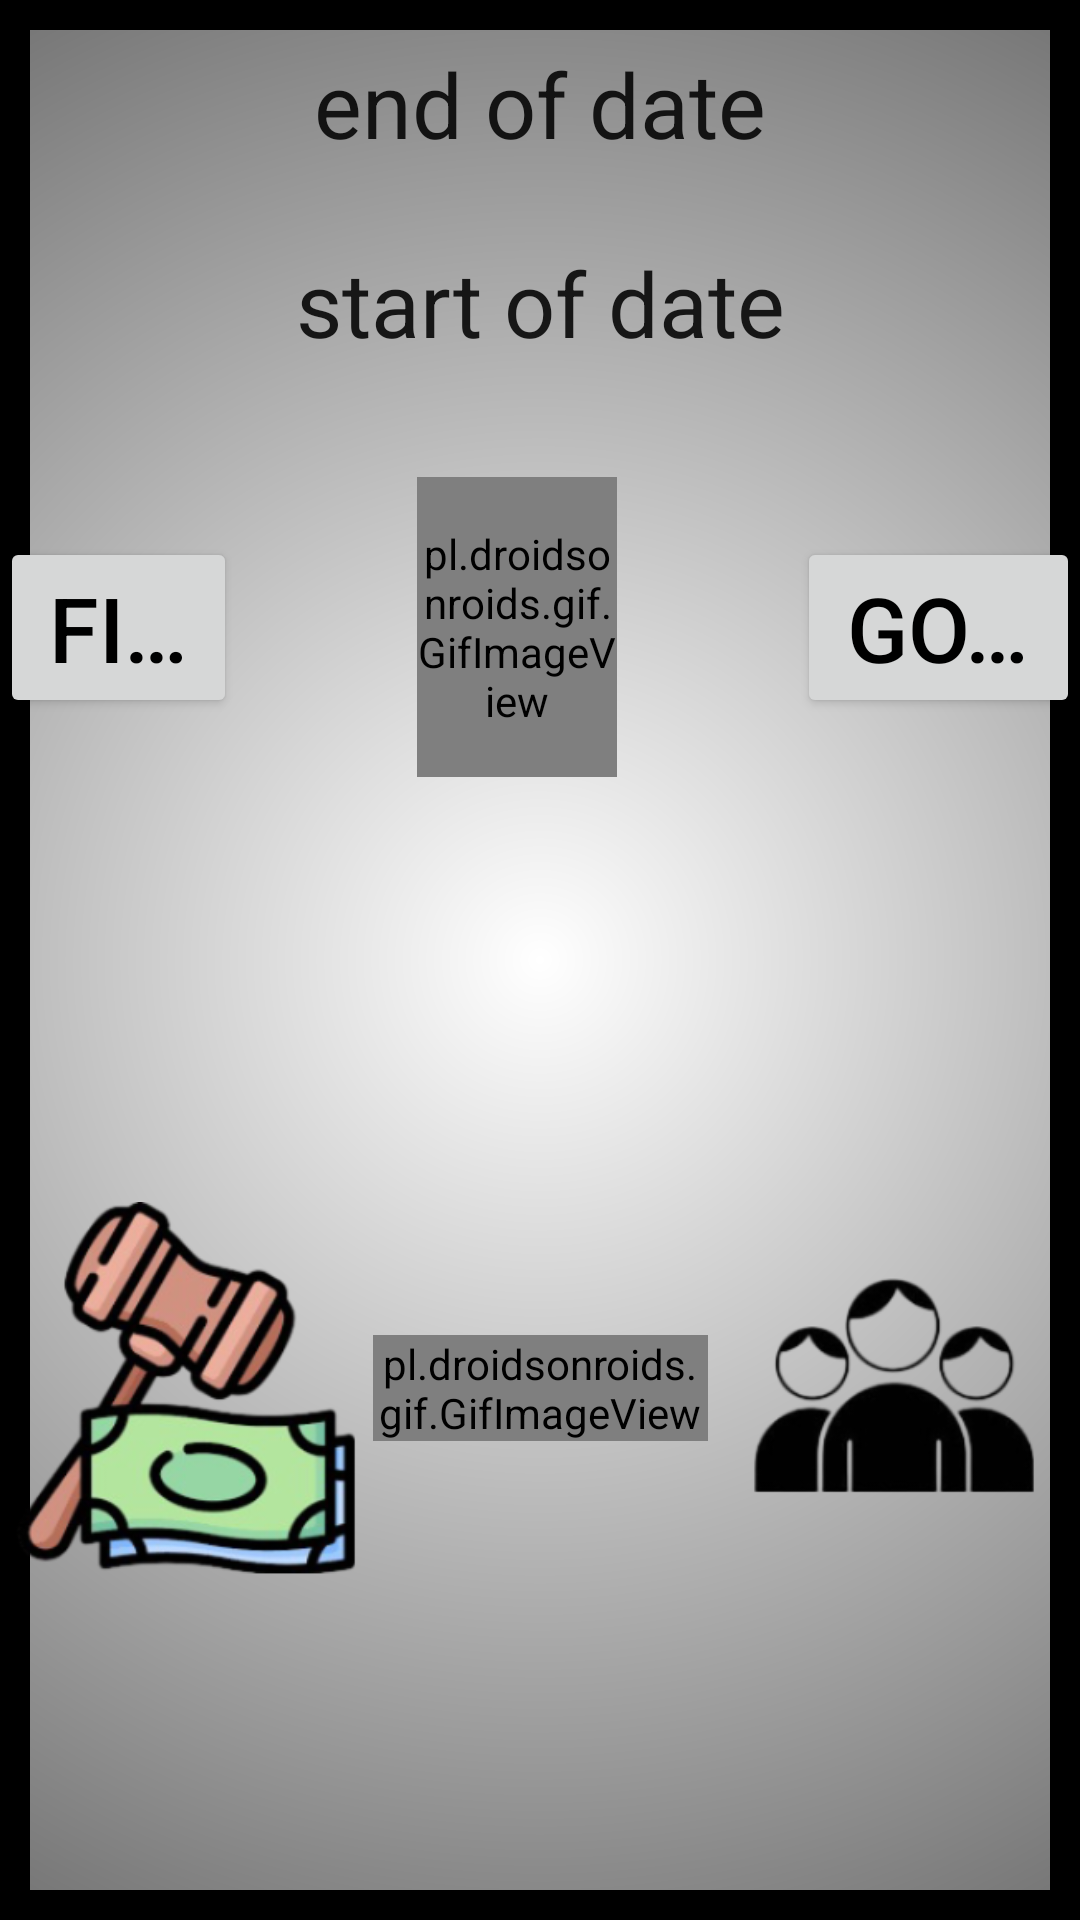

Write the Android layout XML for this screen, with the resource values it uses.
<!-- AndroidManifest.xml: application theme Theme.UcoDgt -->
<!-- res/layout/introduce_penalty_dates.xml -->
<?xml version="1.0" encoding="utf-8"?>
<LinearLayout xmlns:android="http://schemas.android.com/apk/res/android"
    android:layout_width="match_parent"
    android:layout_height="match_parent"
    android:background="@drawable/gradient"
    android:orientation="vertical"
    >
    <LinearLayout

        android:layout_width="match_parent"
        android:layout_height="0dp"
        android:layout_weight="1.5"
        android:orientation="vertical"
        android:layout_gravity="center">

        <EditText
            android:id="@+id/etDateEnd"
            android:layout_width="match_parent"
            android:layout_height="0dp"
            android:layout_weight="1"
            android:autofillHints=""
            android:ems="10"
            android:inputType="date"
            android:textSize="30sp"
            android:text="end of date"
            android:textAlignment="center"
            android:backgroundTint="@android:color/transparent">
        </EditText>
        <EditText
            android:id="@+id/etDateStart"
            android:layout_width="match_parent"
            android:layout_height="0dp"
            android:layout_weight="1"
            android:autofillHints=""
            android:ems="10"
            android:inputType="date"
            android:textSize="30sp"
            android:text="start of date"
            android:textAlignment="center"
            android:backgroundTint="@android:color/transparent">
        </EditText>
    </LinearLayout>



    <LinearLayout

        android:layout_width="wrap_content"
        android:layout_height="wrap_content"
        android:layout_weight="0.6"
        android:orientation="horizontal"
        android:layout_gravity="center">
        <Button
            android:id="@+id/findPenalty"
            android:layout_width="wrap_content"
            android:layout_height="wrap_content"
            android:layout_gravity="center"
            android:layout_weight="1"
            android:singleLine="true"
            android:textSize="30sp"
            android:layout_marginEnd="60sp"
            android:text="Find Penalty"
            />
        <pl.droidsonroids.gif.GifImageView
            android:layout_width="0dp"
            android:layout_weight="1"
            android:layout_marginTop="@dimen/fab_margin_16"
            android:layout_marginBottom="@dimen/fab_margin_16"
            android:layout_gravity="center"
            android:layout_height="100sp"
            android:src="@drawable/multaanimada" />

        <Button
            android:id="@+id/goMainMenu"
            android:layout_width="wrap_content"
            android:textSize="30sp"
            android:singleLine="true"
            android:layout_gravity="center"
            android:layout_weight="1"
            android:layout_height="wrap_content"
            android:layout_marginStart="60sp"
            android:text="Go main menu"
            >

        </Button>

    </LinearLayout>

    <FrameLayout
        android:layout_width="wrap_content"
        android:layout_height="0dp"
        android:layout_weight="4"
        android:layout_gravity="center|bottom"
        >
        <LinearLayout
            android:layout_width="match_parent"
            android:layout_height="match_parent"
            android:orientation="horizontal">
            <ImageView
                android:layout_width="0dp"
                android:layout_weight="1"
                android:layout_gravity="center"
                android:layout_height="wrap_content"
                android:src="@drawable/multa"
                />

            <pl.droidsonroids.gif.GifImageView
                android:layout_width="0dp"
                android:layout_weight="1"
                android:layout_gravity="center"
                android:layout_height="wrap_content"
                android:src="@drawable/animatedlogo" />

            <ImageView
                android:layout_width="0dp"
                android:layout_weight="1"
                android:layout_gravity="center"
                android:layout_height="wrap_content"
                android:src="@drawable/cliente"
                />
        </LinearLayout>
    </FrameLayout>



</LinearLayout>
<!-- resources referenced by this layout -->
<resources>
  <!-- drawable animatedlogo: gif bitmap (drawable, 650444 bytes) -->
  <!-- drawable cliente: png bitmap (drawable, 17140 bytes) -->
  <!-- drawable gradient (drawable) -->
  <?xml version="1.0" encoding="utf-8"?>
  <shape xmlns:android="http://schemas.android.com/apk/res/android"
      android:shape="rectangle">
      <gradient
          android:type="radial"
          android:centerX="50%"
          android:centerY="50%"
          android:startColor="@color/paypal_auth_edit_text_hint"
          android:endColor="#000000"
          android:gradientRadius="2000" />
       <stroke
          android:width="10dp"
           android:color="@color/black" />
  </shape>
  <!-- drawable multa: png bitmap (drawable, 66274 bytes) -->
  <!-- drawable multaanimada: gif bitmap (drawable, 392064 bytes) -->
  <style name="Theme.UcoDgt" parent="Theme.MaterialComponents.DayNight.DarkActionBar">
          
          <item name="colorPrimary">@color/dark_blue</item>
          <item name="colorPrimaryVariant">@color/dark_blue</item>
          <item name="colorOnPrimary">@color/white</item>
          <item name="background">@color/softpurple</item>
          
          <item name="colorSecondary">@color/black</item>
          <item name="colorSecondaryVariant">@color/blue_dark</item>
          <item name="colorOnSecondary">@color/white</item>
          
          <item name="android:statusBarColor">?attr/colorPrimaryVariant</item>
          
          <item name="android:textColor">@color/black</item>
      </style>
  <color name="black">#FF000000</color>
  <color name="dark_blue">#5F788C</color>
  <color name="white">#FFFFFFFF</color>
  <color name="softpurple">#E9C7F6</color>
  <color name="blue_dark">#005B9F</color>
</resources>
